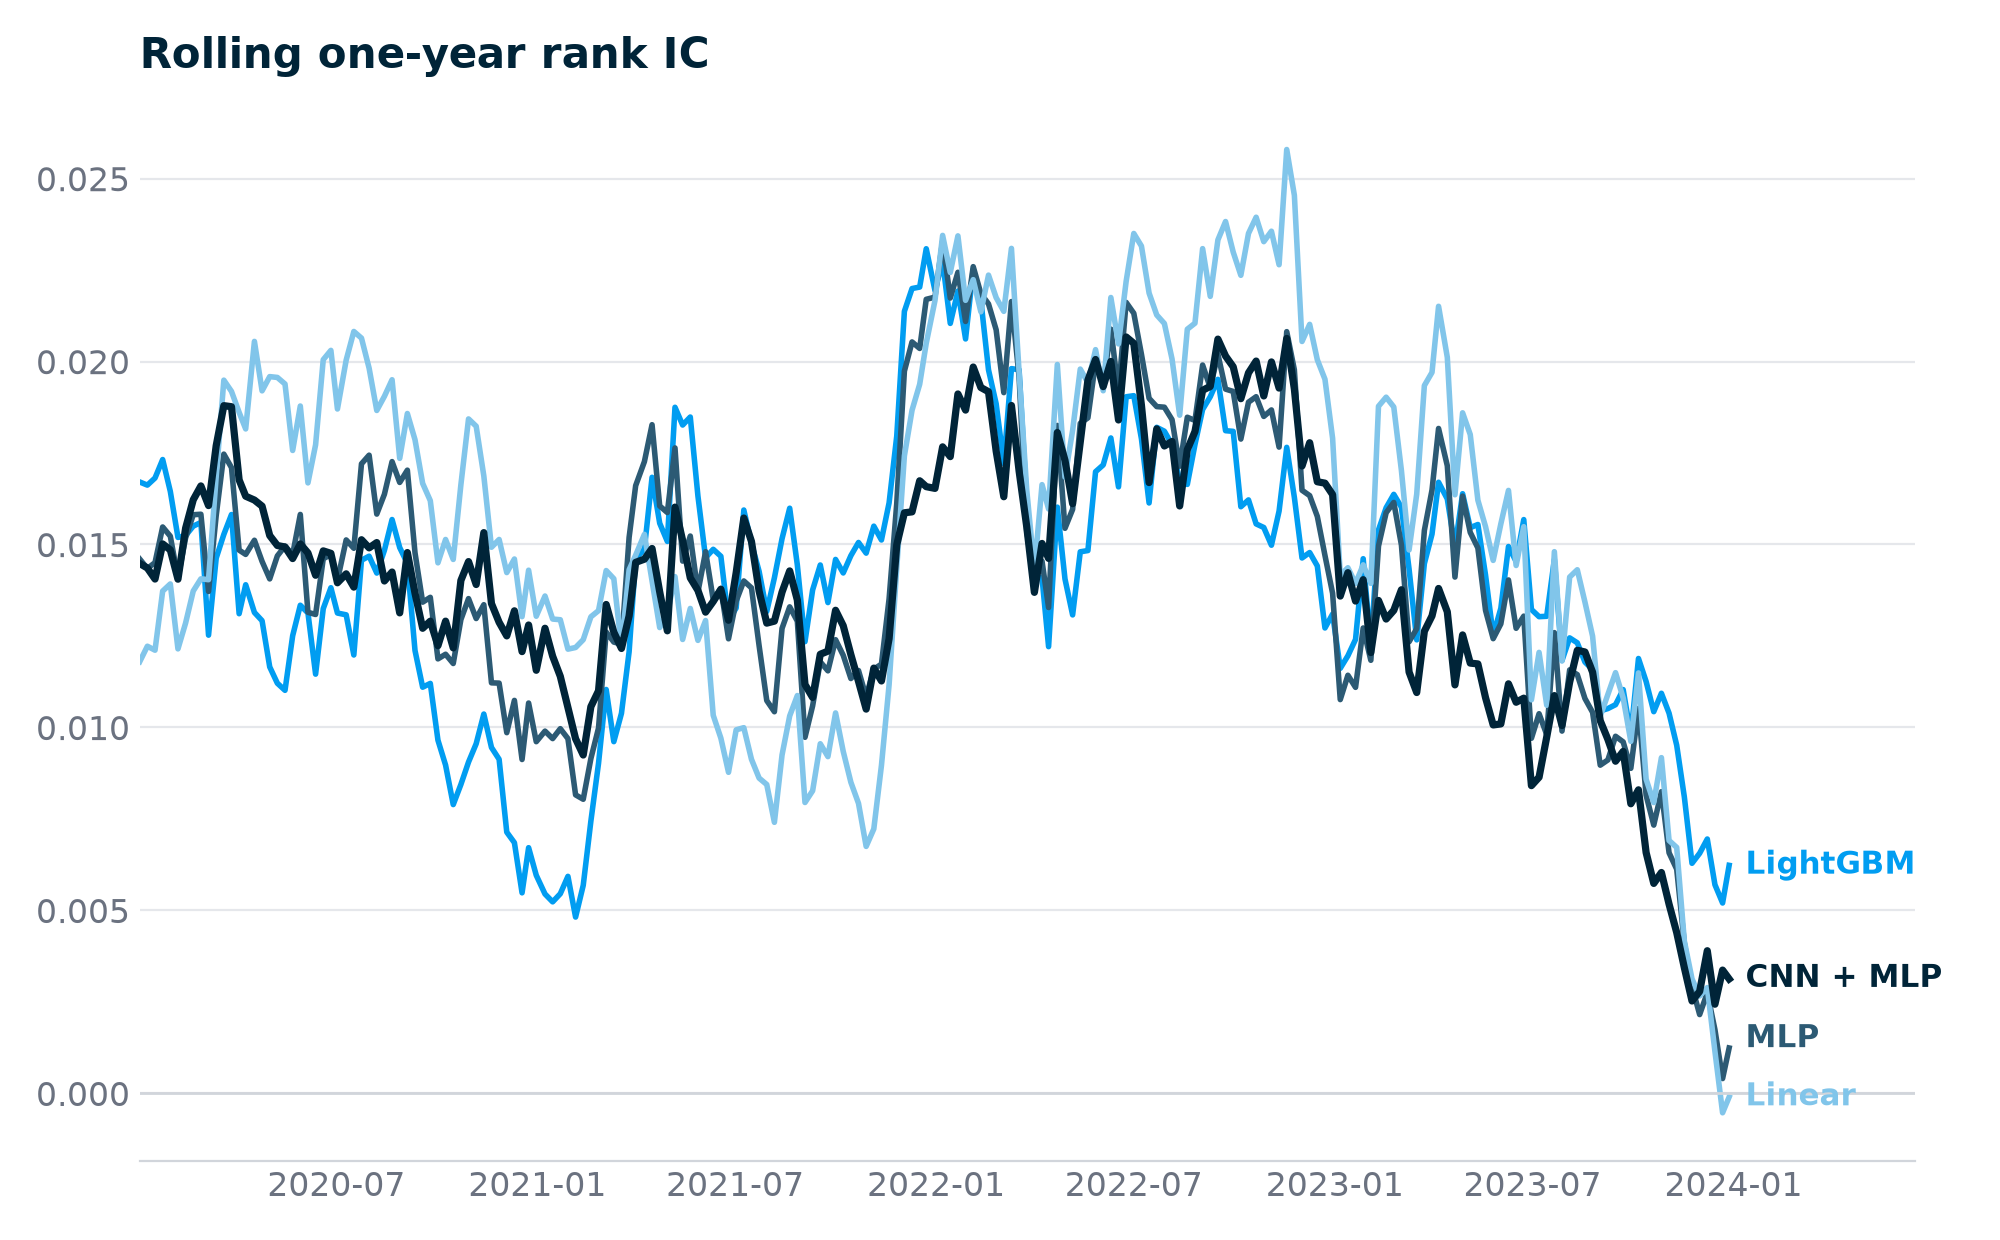

The data file committed next to this chart (first rows):
day, LightGBM, MLP, Linear, CNN + MLP
2020-01-03, 0.01671, 0.0146, 0.0118, 0.01448
2020-01-10, 0.01662, 0.01434, 0.01222, 0.01436
2020-01-17, 0.01682, 0.0145, 0.01211, 0.01406
2020-01-24, 0.01732, 0.01548, 0.01373, 0.01502
2020-01-31, 0.01645, 0.01523, 0.01392, 0.01485
2020-02-07, 0.01519, 0.01408, 0.01215, 0.01405
2020-02-14, 0.01524, 0.01518, 0.01285, 0.01544
2020-02-21, 0.0155, 0.01581, 0.01373, 0.01622
2020-02-28, 0.0156, 0.01583, 0.01406, 0.0166
2020-03-06, 0.01252, 0.01372, 0.01404, 0.01606
2020-03-13, 0.01463, 0.01579, 0.01686, 0.0177
2020-03-20, 0.01528, 0.01747, 0.01949, 0.01879
2020-03-27, 0.01582, 0.0171, 0.01918, 0.01877
2020-04-03, 0.01311, 0.01485, 0.01861, 0.01677
2020-04-09, 0.0139, 0.01473, 0.01816, 0.01632
2020-04-17, 0.01314, 0.01512, 0.02055, 0.01621
2020-04-24, 0.01292, 0.01454, 0.0192, 0.01605
2020-05-01, 0.01165, 0.01406, 0.01959, 0.01524
2020-05-08, 0.01121, 0.01469, 0.01957, 0.01497
2020-05-15, 0.01101, 0.01496, 0.01939, 0.01493
2020-05-22, 0.0125, 0.01473, 0.01757, 0.01462
2020-05-29, 0.01334, 0.01582, 0.01878, 0.01502
2020-06-05, 0.01313, 0.01315, 0.01668, 0.01477
2020-06-12, 0.01146, 0.01309, 0.01772, 0.01416
2020-06-19, 0.01325, 0.01461, 0.02005, 0.01483
2020-06-26, 0.01382, 0.01472, 0.02031, 0.01476
2020-07-02, 0.01313, 0.01402, 0.0187, 0.01395
2020-07-10, 0.01308, 0.01512, 0.02004, 0.0142
2020-07-17, 0.01198, 0.0149, 0.02082, 0.01383
2020-07-24, 0.01457, 0.0172, 0.02064, 0.01513
2020-07-31, 0.01468, 0.01744, 0.01982, 0.01491
2020-08-07, 0.01422, 0.01583, 0.01866, 0.01505
2020-08-14, 0.01484, 0.01637, 0.01905, 0.014
2020-08-21, 0.01568, 0.01726, 0.0195, 0.01425
2020-08-28, 0.01492, 0.0167, 0.01735, 0.01313
2020-09-04, 0.01449, 0.01703, 0.01858, 0.01478
2020-09-11, 0.0121, 0.01477, 0.01786, 0.01367
2020-09-18, 0.0111, 0.01342, 0.01667, 0.01271
2020-09-25, 0.0112, 0.01356, 0.0162, 0.0129
2020-10-02, 0.009652, 0.01187, 0.0145, 0.01223
2020-10-09, 0.00897, 0.012, 0.01514, 0.01291
2020-10-16, 0.007892, 0.01175, 0.01459, 0.01217
2020-10-23, 0.008441, 0.01295, 0.01663, 0.01402
2020-10-30, 0.009054, 0.01352, 0.01843, 0.01453
2020-11-06, 0.009554, 0.01298, 0.01823, 0.01391
2020-11-13, 0.01037, 0.01335, 0.01687, 0.01532
2020-11-20, 0.009453, 0.01122, 0.01492, 0.01339
2020-11-27, 0.00913, 0.01121, 0.01514, 0.01287
2020-12-04, 0.007138, 0.009857, 0.01423, 0.0125
2020-12-11, 0.00685, 0.01074, 0.0146, 0.01319
2020-12-18, 0.005479, 0.009123, 0.01303, 0.01207
2020-12-24, 0.006714, 0.01067, 0.0143, 0.0128
2020-12-31, 0.00596, 0.00961, 0.01304, 0.01156
2021-01-08, 0.005448, 0.0099, 0.01359, 0.01271
2021-01-15, 0.005233, 0.009695, 0.01296, 0.01195
2021-01-22, 0.005455, 0.009966, 0.01294, 0.0114
2021-01-29, 0.00593, 0.009694, 0.01214, 0.01054
2021-02-05, 0.004817, 0.008157, 0.01218, 0.009691
2021-02-12, 0.005684, 0.008037, 0.0124, 0.009246
2021-02-19, 0.00744, 0.009149, 0.01302, 0.01057
... 149 more rows
